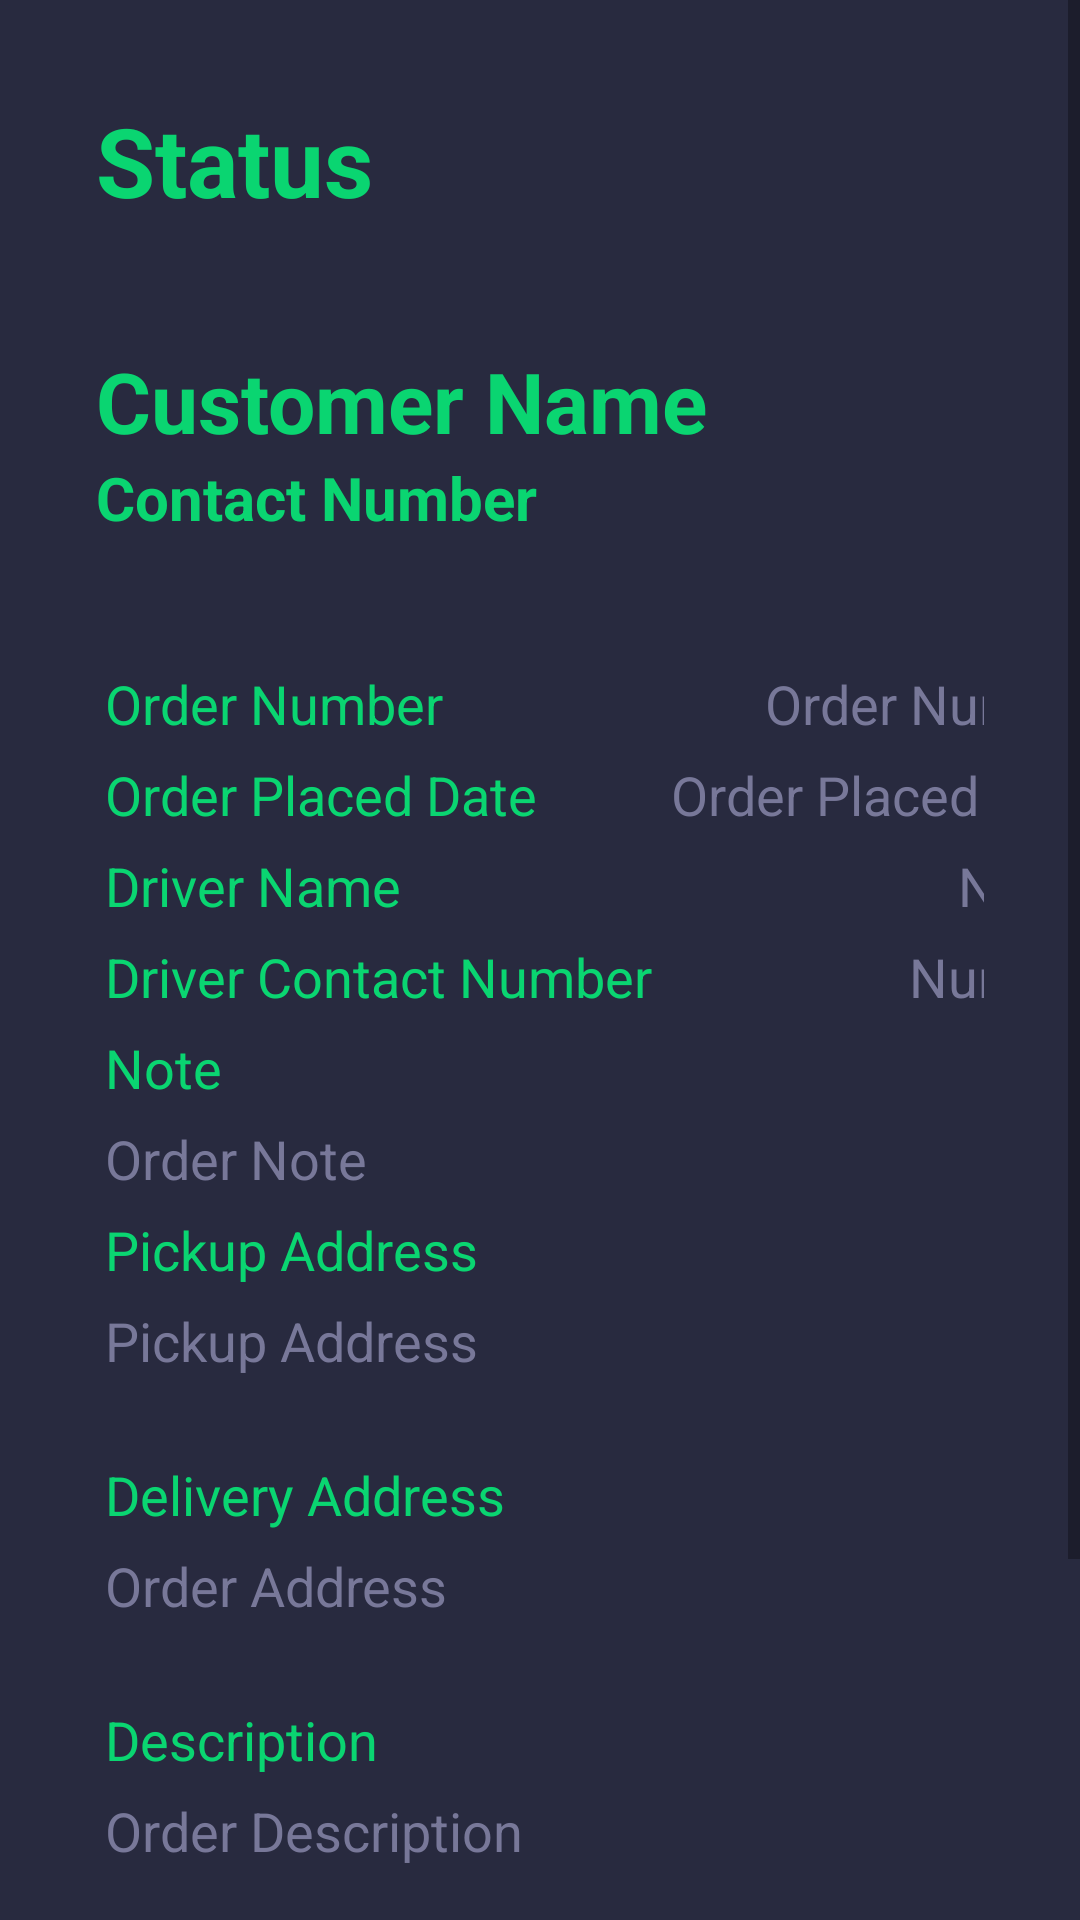

Reconstruct the res/layout file that produces this screen, plus the resources it refers to.
<!-- AndroidManifest.xml: application theme Theme.CourierAppMobile -->
<!-- res/layout/activity_order_history_details.xml -->
<?xml version="1.0" encoding="utf-8"?>
<ScrollView xmlns:android="http://schemas.android.com/apk/res/android"
    xmlns:app="http://schemas.android.com/apk/res-auto"
    xmlns:tools="http://schemas.android.com/tools"
    android:layout_width="match_parent"
    android:layout_height="match_parent"
    android:background="@color/bg"
    tools:context=".Login">

    <LinearLayout
        android:layout_width="match_parent"
        android:layout_height="wrap_content"
        android:padding="32dp"
        android:orientation="vertical">

        <TextView
            android:id="@+id/order_status"
            android:layout_width="wrap_content"
            android:layout_height="wrap_content"
            android:layout_marginBottom="40dp"
            android:text="Status"
            android:textColor="@color/primary"
            android:textSize="32dp"
            android:textStyle="bold" />

        <TextView
            android:id="@+id/date_placed"
            android:layout_width="wrap_content"
            android:layout_height="wrap_content"
            android:text="Customer Name"
            android:textColor="@color/primary"
            android:textSize="28dp"
            android:textStyle="bold" />

        <TextView
            android:id="@+id/order_customer_contact_number"
            android:layout_width="wrap_content"
            android:layout_height="wrap_content"
            android:layout_marginBottom="40dp"
            android:text="Contact Number"
            android:textColor="@color/primary"
            android:textSize="20dp"
            android:textStyle="bold" />

        <TableLayout
            android:layout_width="match_parent"
            android:layout_height="wrap_content"
            android:stretchColumns="1">

            <TableRow>

                <TextView
                    android:padding="3dp"
                    android:text="Order Number"
                    android:textColor="@color/primary"
                    android:textSize="18dp" />

                <TextView
                    android:id="@+id/order_id"
                    android:gravity="right"
                    android:padding="3dp"
                    android:text="Order Number"
                    android:textColor="@color/text_light"
                    android:textSize="18dp" />
            </TableRow>

            <TableRow>

                <TextView
                    android:padding="3dp"
                    android:text="Order Placed Date"
                    android:textColor="@color/primary"
                    android:textSize="18dp" />

                <TextView
                    android:id="@+id/order_placed"
                    android:gravity="right"
                    android:padding="3dp"
                    android:text="Order Placed Date"
                    android:textColor="@color/text_light"
                    android:textSize="18dp" />
            </TableRow>

            <TableRow
                android:id="@+id/driver_name_row">

                <TextView
                    android:padding="3dp"
                    android:text="Driver Name"
                    android:textColor="@color/primary"
                    android:textSize="18dp" />

                <TextView
                    android:id="@+id/order_driver_name"
                    android:gravity="right"
                    android:padding="3dp"
                    android:text="Name"
                    android:textColor="@color/text_light"
                    android:textSize="18dp" />
            </TableRow>
            <TableRow
                android:id="@+id/driver_contact_number_row">
                <TextView
                    android:padding="3dp"
                    android:text="Driver Contact Number"
                    android:textColor="@color/primary"
                    android:textSize="18dp" />
                <TextView
                    android:id="@+id/order_driver_number"
                    android:gravity="right"
                    android:padding="3dp"
                    android:text="Number"
                    android:textColor="@color/text_light"
                    android:textSize="18dp" />
            </TableRow>
            <TableRow>
                <TextView
                    android:layout_span="2"
                    android:padding="3dp"
                    android:text="Note"
                    android:textColor="@color/primary"
                    android:textSize="18dp" />
            </TableRow>

            <TableRow>

                <TextView
                    android:id="@+id/order_note"
                    android:layout_span="2"
                    android:padding="3dp"
                    android:text="Order Note"
                    android:textColor="@color/text_light"
                    android:textSize="18dp" />
            </TableRow>

            <TableRow>

                <TextView
                    android:layout_span="2"
                    android:padding="3dp"
                    android:text="Pickup Address"
                    android:textColor="@color/primary"
                    android:textSize="18dp" />
            </TableRow>

            <TableRow>

                <TextView
                    android:id="@+id/order_pickup_address"
                    android:layout_width="match_parent"
                    android:layout_span="2"
                    android:layout_weight="1"
                    android:maxLines="4"
                    android:minLines="2"
                    android:padding="3dp"
                    android:text="Pickup Address"
                    android:textColor="@color/text_light"
                    android:textSize="18dp" />
            </TableRow>

            <TableRow>

                <TextView
                    android:layout_span="2"
                    android:padding="3dp"
                    android:text="Delivery Address"
                    android:textColor="@color/primary"
                    android:textSize="18dp" />
            </TableRow>

            <TableRow>

                <TextView
                    android:id="@+id/order_address"
                    android:layout_width="match_parent"
                    android:layout_span="2"
                    android:layout_weight="1"
                    android:maxLines="4"
                    android:minLines="2"
                    android:padding="3dp"
                    android:text="Order Address"
                    android:textColor="@color/text_light"
                    android:textSize="18dp" />
            </TableRow>

            <TableRow>

                <TextView
                    android:layout_span="2"
                    android:padding="3dp"
                    android:text="Description"
                    android:textColor="@color/primary"
                    android:textSize="18dp" />
            </TableRow>

            <TableRow>

                <TextView
                    android:id="@+id/order_description"
                    android:layout_width="match_parent"
                    android:layout_span="2"
                    android:layout_weight="1"
                    android:maxLines="8"
                    android:minLines="4"
                    android:padding="3dp"
                    android:text="Order Description"
                    android:textColor="@color/text_light"
                    android:textSize="18dp" />
            </TableRow>
        </TableLayout>

        <Button
            android:id="@+id/home_button"
            android:layout_width="match_parent"
            android:layout_height="wrap_content"
            android:layout_marginTop="20dp"
            android:backgroundTint="@color/bg_light"
            android:text="Back to Home" />
    </LinearLayout>
</ScrollView>
<!-- resources referenced by this layout -->
<resources>
  <color name="bg">#282A3F</color>
  <color name="bg_light">#302E46</color>
  <color name="primary">#0AD571</color>
  <color name="text_light">#787899</color>
  <style name="Theme.CourierAppMobile" parent="Theme.MaterialComponents.DayNight.NoActionBar">
          
          <item name="colorPrimary">@color/primary</item>
          <item name="colorPrimaryVariant">@color/primary</item>
          <item name="colorOnPrimary">@color/white</item>
          
          <item name="colorSecondary">@color/teal_200</item>
          <item name="colorSecondaryVariant">@color/teal_700</item>
          <item name="colorOnSecondary">@color/black</item>
          
          <item name="android:statusBarColor">?attr/colorPrimaryVariant</item>
          
      </style>
  <color name="white">#FFFFFFFF</color>
  <color name="teal_200">#FF03DAC5</color>
  <color name="teal_700">#FF018786</color>
  <color name="black">#FF000000</color>
</resources>
